6-way image classification set "dataset" from GitHub (JOHANNABELL/bananavision); label vocabulary: mure malade, mure saint, tropmure malade, tropmure saint, vert malade, vert sain.

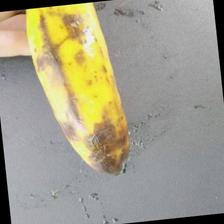
Label: tropmure malade

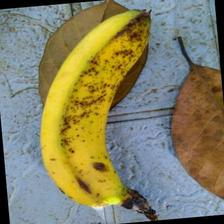
Label: mure saint

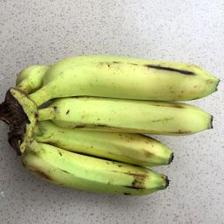
Label: vert sain

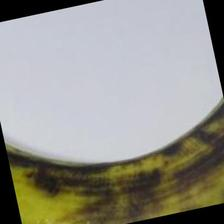
Label: tropmure saint

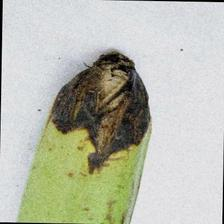
Label: vert malade

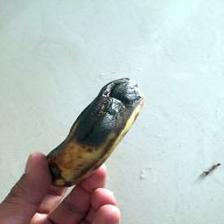
Label: mure malade
